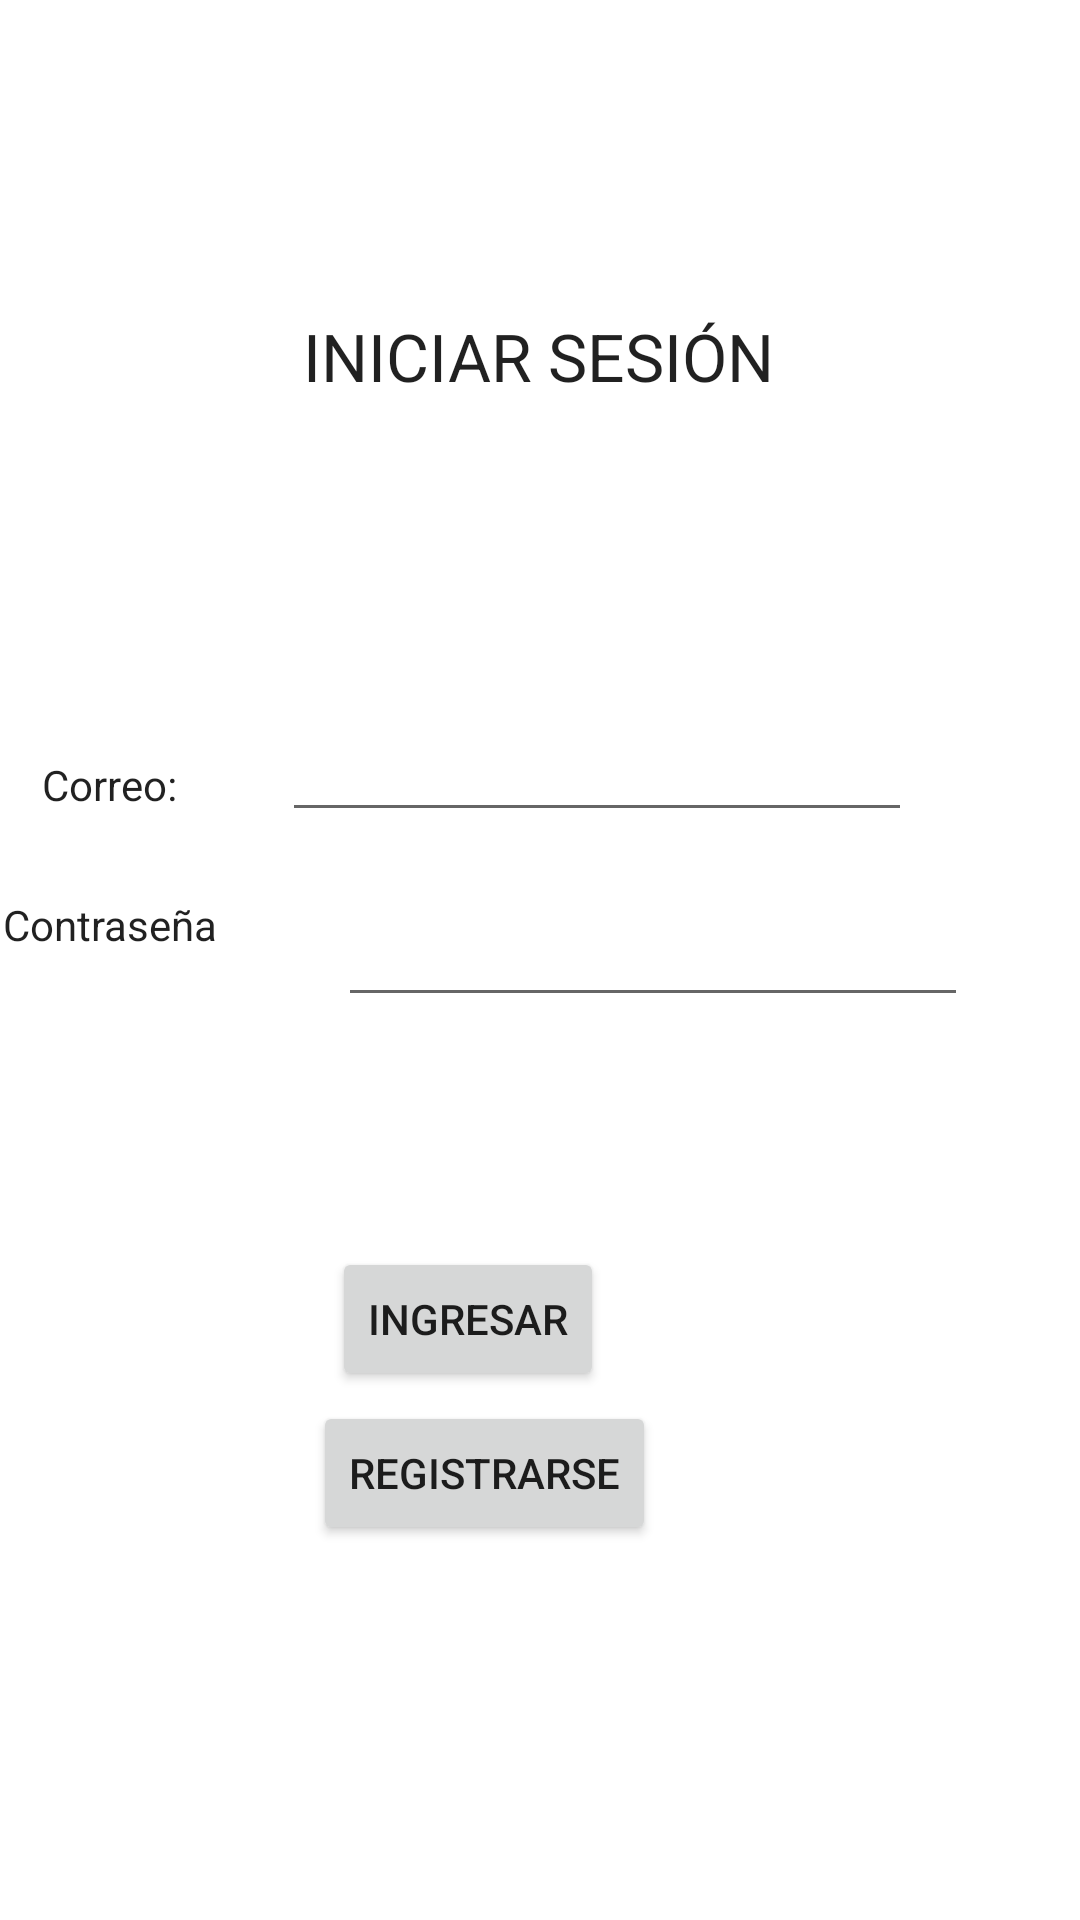

Write the Android layout XML for this screen, with the resource values it uses.
<!-- AndroidManifest.xml: application theme Theme.KotlinAgenda24 -->
<!-- res/layout/activity_main.xml -->
<?xml version="1.0" encoding="utf-8"?>
<androidx.constraintlayout.widget.ConstraintLayout xmlns:android="http://schemas.android.com/apk/res/android"
    xmlns:app="http://schemas.android.com/apk/res-auto"
    xmlns:tools="http://schemas.android.com/tools"
    android:layout_width="match_parent"
    android:layout_height="match_parent"
    tools:context=".MainActivity">

    <TextView
        android:id="@+id/textView"
        android:layout_width="wrap_content"
        android:layout_height="wrap_content"
        android:layout_marginTop="104dp"
        android:text="INICIAR SESIÓN"
        android:textAppearance="@style/TextAppearance.AppCompat.Large"
        app:layout_constraintEnd_toEndOf="parent"
        app:layout_constraintHorizontal_bias="0.498"
        app:layout_constraintStart_toStartOf="parent"
        app:layout_constraintTop_toTopOf="parent" />

    <TextView
        android:id="@+id/textView2"
        android:layout_width="66dp"
        android:layout_height="16dp"
        android:layout_marginTop="252dp"
        android:text="Correo:"
        android:textAppearance="@style/TextAppearance.AppCompat.Body1"
        app:layout_constraintEnd_toStartOf="@+id/txtCorreoLG"
        app:layout_constraintStart_toStartOf="parent"
        app:layout_constraintTop_toTopOf="parent" />

    <TextView
        android:id="@+id/textView3"
        android:layout_width="wrap_content"
        android:layout_height="wrap_content"
        android:layout_marginEnd="40dp"
        android:text="Contraseña"
        android:textAppearance="@style/TextAppearance.AppCompat.Body1"
        app:layout_constraintBottom_toBottomOf="parent"
        app:layout_constraintEnd_toStartOf="@+id/txtPassLG"
        app:layout_constraintHorizontal_bias="0.909"
        app:layout_constraintStart_toStartOf="parent"
        app:layout_constraintTop_toTopOf="parent"
        app:layout_constraintVertical_bias="0.481" />

    <EditText
        android:id="@+id/txtCorreoLG"
        android:layout_width="wrap_content"
        android:layout_height="wrap_content"
        android:layout_marginTop="236dp"
        android:layout_marginEnd="56dp"
        android:ems="10"
        android:inputType="textEmailAddress"
        app:layout_constraintEnd_toEndOf="parent"
        app:layout_constraintTop_toTopOf="parent" />

    <EditText
        android:id="@+id/txtPassLG"
        android:layout_width="wrap_content"
        android:layout_height="wrap_content"
        android:ems="10"
        android:inputType="textPassword"
        app:layout_constraintBottom_toBottomOf="parent"
        app:layout_constraintEnd_toEndOf="parent"
        app:layout_constraintHorizontal_bias="0.752"
        app:layout_constraintStart_toStartOf="parent"
        app:layout_constraintTop_toTopOf="parent"
        app:layout_constraintVertical_bias="0.497" />

    <Button
        android:id="@+id/btnLogin"
        android:layout_width="wrap_content"
        android:layout_height="wrap_content"
        android:text="Ingresar"
        app:layout_constraintBottom_toBottomOf="parent"
        app:layout_constraintEnd_toEndOf="parent"
        app:layout_constraintHorizontal_bias="0.411"
        app:layout_constraintStart_toStartOf="parent"
        app:layout_constraintTop_toTopOf="parent"
        app:layout_constraintVertical_bias="0.702" />

    <Button
        android:id="@+id/btnRedirectRegistrar"
        android:layout_width="wrap_content"
        android:layout_height="wrap_content"
        android:text="Registrarse"
        app:layout_constraintBottom_toBottomOf="parent"
        app:layout_constraintEnd_toEndOf="parent"
        app:layout_constraintHorizontal_bias="0.425"
        app:layout_constraintStart_toStartOf="parent"
        app:layout_constraintTop_toTopOf="parent"
        app:layout_constraintVertical_bias="0.789" />

</androidx.constraintlayout.widget.ConstraintLayout>
<!-- resources referenced by this layout -->
<resources>
  <style name="Theme.KotlinAgenda24" parent="Theme.MaterialComponents.DayNight.DarkActionBar">
          
          <item name="colorPrimary">@color/purple_500</item>
          <item name="colorPrimaryVariant">@color/purple_700</item>
          <item name="colorOnPrimary">@color/white</item>
          
          <item name="colorSecondary">@color/teal_200</item>
          <item name="colorSecondaryVariant">@color/teal_700</item>
          <item name="colorOnSecondary">@color/black</item>
          
          <item name="android:statusBarColor" tools:targetApi="l">?attr/colorPrimaryVariant</item>
          
      </style>
  <!-- not gathered from this repository: default colours our renderer supplied (Android Studio template values) -->
  <color name="purple_500">#FF6200EE</color>
  <color name="purple_700">#FF3700B3</color>
  <color name="teal_200">#FF03DAC5</color>
  <color name="teal_700">#FF018786</color>
  <color name="black">#FF000000</color>
  <color name="white">#FFFFFFFF</color>
</resources>
